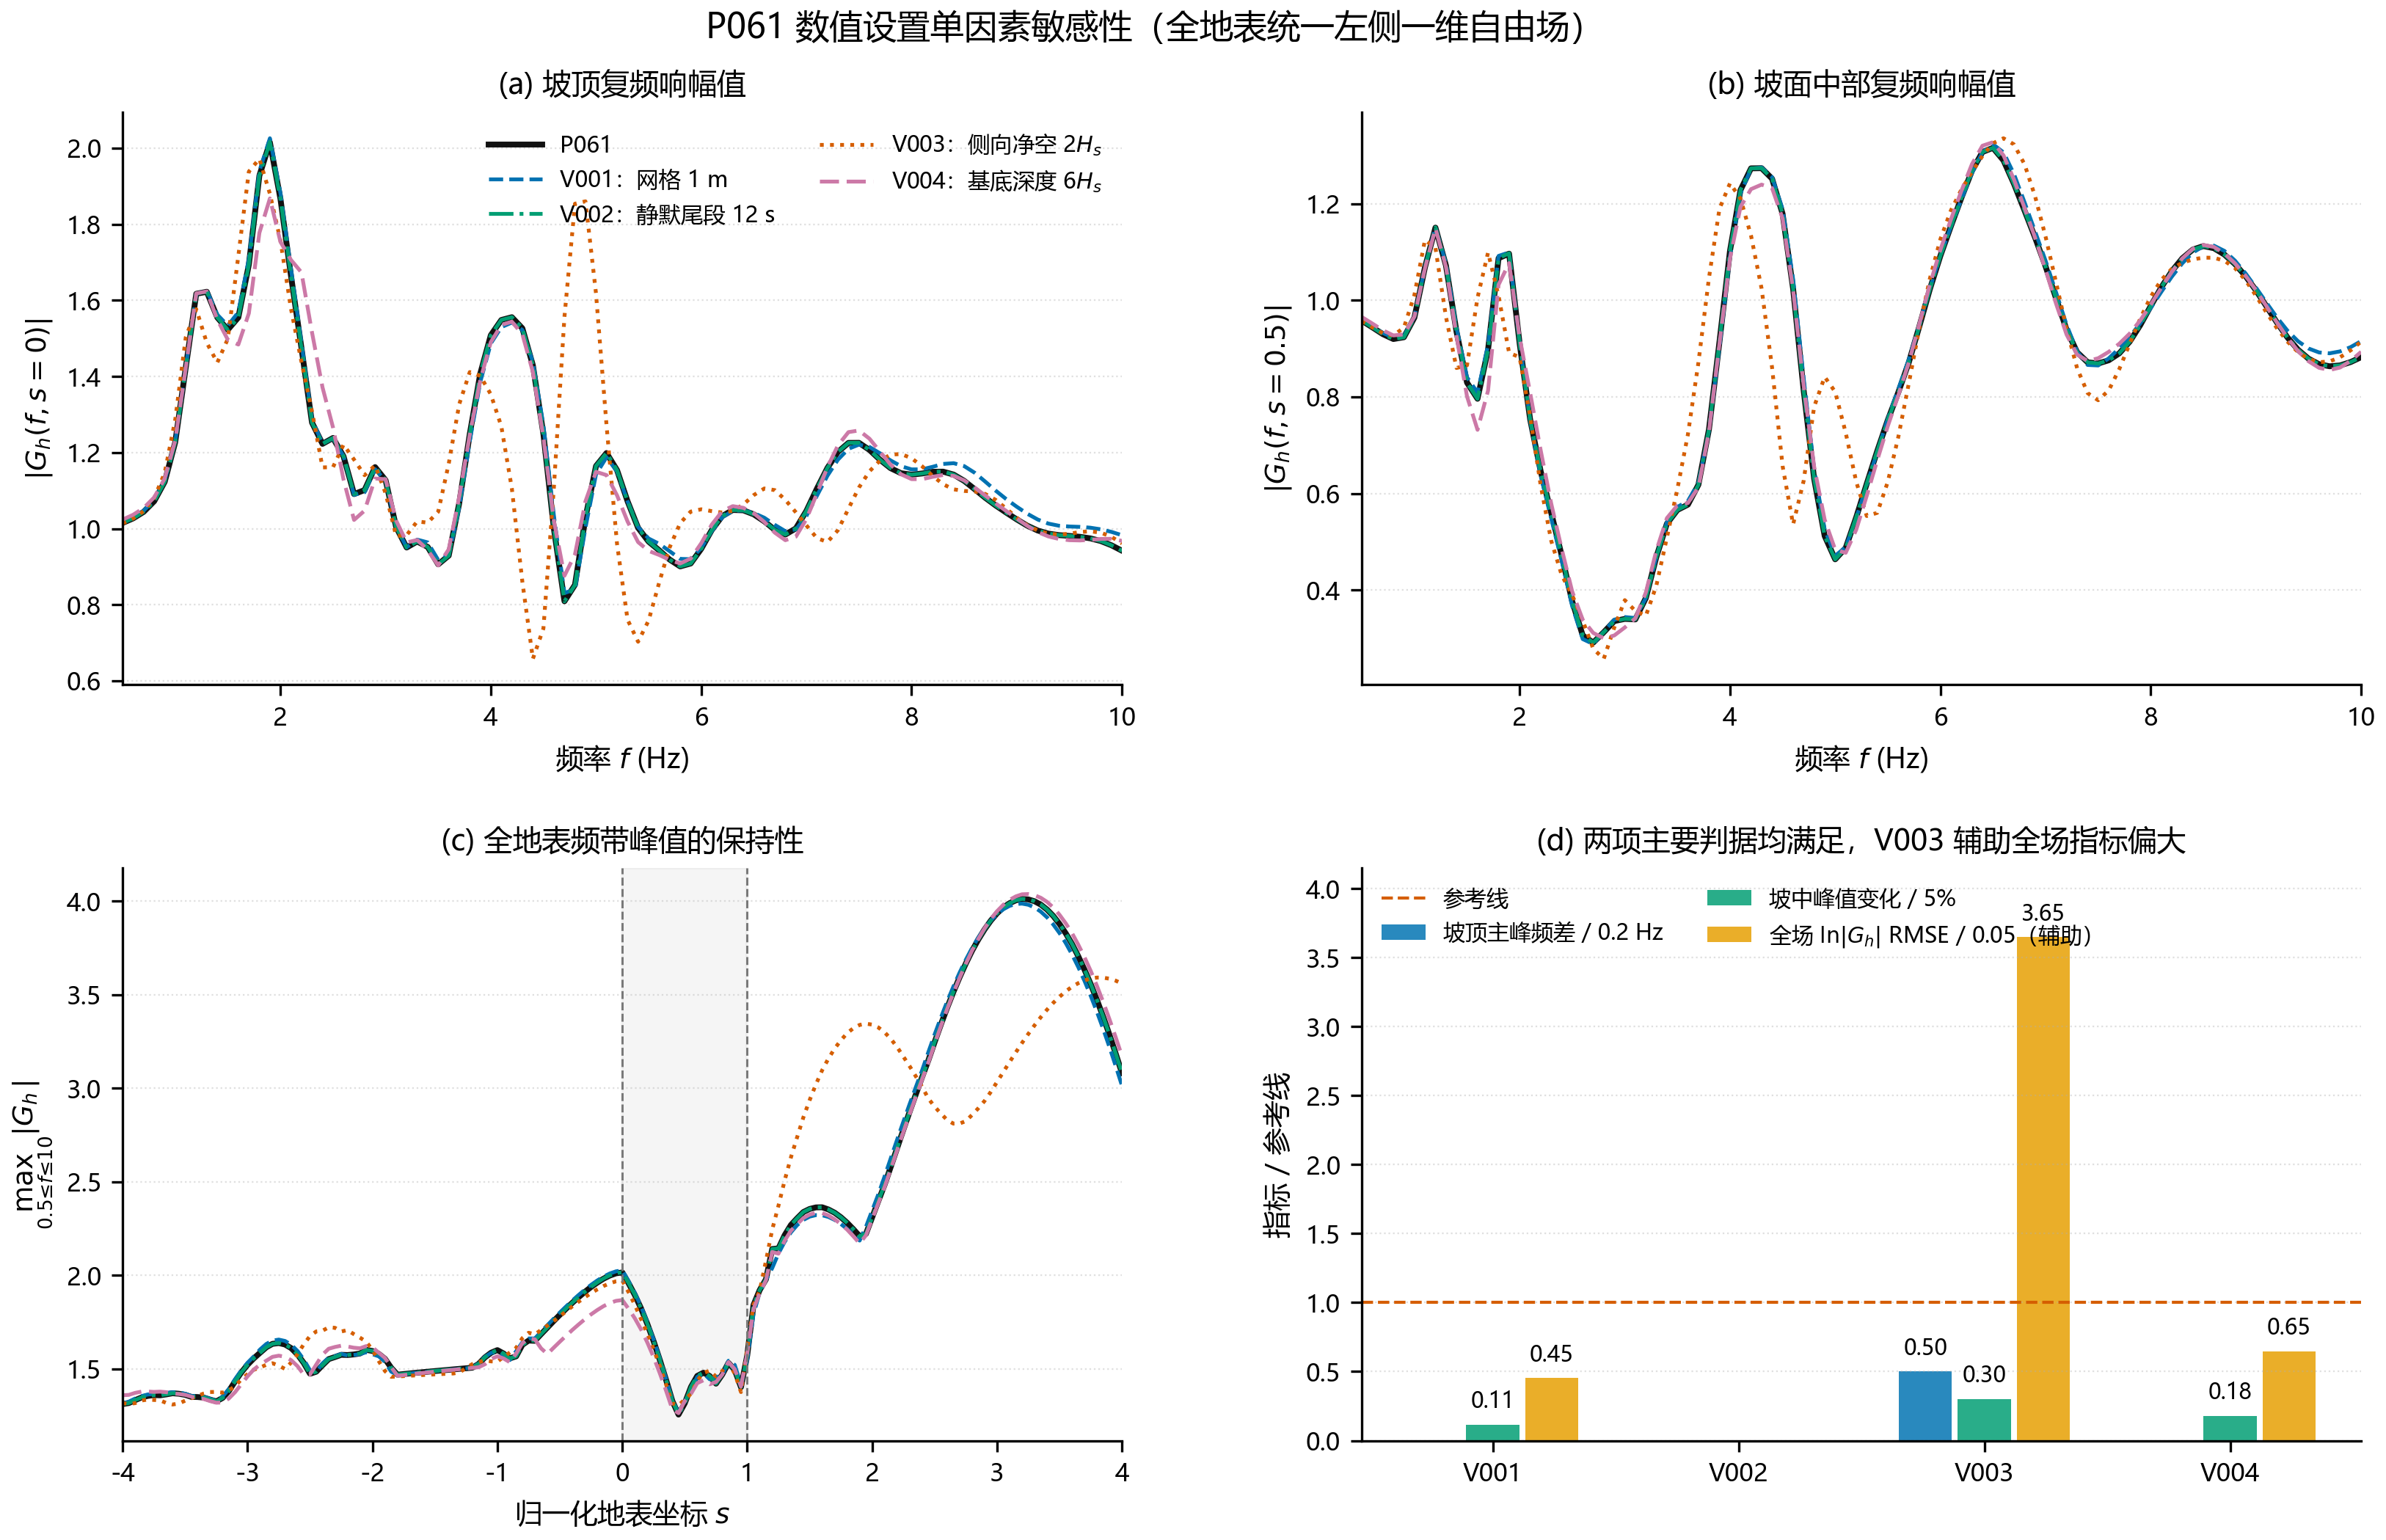

Data behind this chart, as committed beside it:
子图, 系列, x, y
子图1：(a) 坡顶复频响幅值, P061, 0.5, 1.015
子图1：(a) 坡顶复频响幅值, P061, 0.6, 1.027
子图1：(a) 坡顶复频响幅值, P061, 0.7, 1.044
子图1：(a) 坡顶复频响幅值, P061, 0.8, 1.072
子图1：(a) 坡顶复频响幅值, P061, 0.9, 1.123
子图1：(a) 坡顶复频响幅值, P061, 1, 1.227
子图1：(a) 坡顶复频响幅值, P061, 1.1, 1.423
子图1：(a) 坡顶复频响幅值, P061, 1.2, 1.617
子图1：(a) 坡顶复频响幅值, P061, 1.3, 1.623
子图1：(a) 坡顶复频响幅值, P061, 1.4, 1.555
子图1：(a) 坡顶复频响幅值, P061, 1.5, 1.523
子图1：(a) 坡顶复频响幅值, P061, 1.6, 1.555
子图1：(a) 坡顶复频响幅值, P061, 1.7, 1.694
子图1：(a) 坡顶复频响幅值, P061, 1.8, 1.928
子图1：(a) 坡顶复频响幅值, P061, 1.9, 2.015
子图1：(a) 坡顶复频响幅值, P061, 2, 1.867
子图1：(a) 坡顶复频响幅值, P061, 2.1, 1.665
子图1：(a) 坡顶复频响幅值, P061, 2.2, 1.475
子图1：(a) 坡顶复频响幅值, P061, 2.3, 1.279
子图1：(a) 坡顶复频响幅值, P061, 2.4, 1.223
子图1：(a) 坡顶复频响幅值, P061, 2.5, 1.238
子图1：(a) 坡顶复频响幅值, P061, 2.6, 1.19
子图1：(a) 坡顶复频响幅值, P061, 2.7, 1.091
子图1：(a) 坡顶复频响幅值, P061, 2.8, 1.101
子图1：(a) 坡顶复频响幅值, P061, 2.9, 1.162
子图1：(a) 坡顶复频响幅值, P061, 3, 1.127
子图1：(a) 坡顶复频响幅值, P061, 3.1, 1.004
子图1：(a) 坡顶复频响幅值, P061, 3.2, 0.9504
子图1：(a) 坡顶复频响幅值, P061, 3.3, 0.9662
子图1：(a) 坡顶复频响幅值, P061, 3.4, 0.9519
子图1：(a) 坡顶复频响幅值, P061, 3.5, 0.9061
子图1：(a) 坡顶复频响幅值, P061, 3.6, 0.9291
子图1：(a) 坡顶复频响幅值, P061, 3.7, 1.067
子图1：(a) 坡顶复频响幅值, P061, 3.8, 1.249
子图1：(a) 坡顶复频响幅值, P061, 3.9, 1.408
子图1：(a) 坡顶复频响幅值, P061, 4, 1.508
子图1：(a) 坡顶复频响幅值, P061, 4.1, 1.548
子图1：(a) 坡顶复频响幅值, P061, 4.2, 1.556
子图1：(a) 坡顶复频响幅值, P061, 4.3, 1.527
子图1：(a) 坡顶复频响幅值, P061, 4.4, 1.429
子图1：(a) 坡顶复频响幅值, P061, 4.5, 1.249
子图1：(a) 坡顶复频响幅值, P061, 4.6, 0.9992
子图1：(a) 坡顶复频响幅值, P061, 4.7, 0.8091
子图1：(a) 坡顶复频响幅值, P061, 4.8, 0.8523
子图1：(a) 坡顶复频响幅值, P061, 4.9, 1.029
子图1：(a) 坡顶复频响幅值, P061, 5, 1.164
子图1：(a) 坡顶复频响幅值, P061, 5.1, 1.199
子图1：(a) 坡顶复频响幅值, P061, 5.2, 1.154
子图1：(a) 坡顶复频响幅值, P061, 5.3, 1.072
子图1：(a) 坡顶复频响幅值, P061, 5.4, 1.002
子图1：(a) 坡顶复频响幅值, P061, 5.5, 0.9659
子图1：(a) 坡顶复频响幅值, P061, 5.6, 0.9431
子图1：(a) 坡顶复频响幅值, P061, 5.7, 0.9187
子图1：(a) 坡顶复频响幅值, P061, 5.8, 0.9007
子图1：(a) 坡顶复频响幅值, P061, 5.9, 0.9084
子图1：(a) 坡顶复频响幅值, P061, 6, 0.9467
子图1：(a) 坡顶复频响幅值, P061, 6.1, 0.9961
子图1：(a) 坡顶复频响幅值, P061, 6.2, 1.033
子图1：(a) 坡顶复频响幅值, P061, 6.3, 1.049
子图1：(a) 坡顶复频响幅值, P061, 6.4, 1.048
... 1,723 more rows
